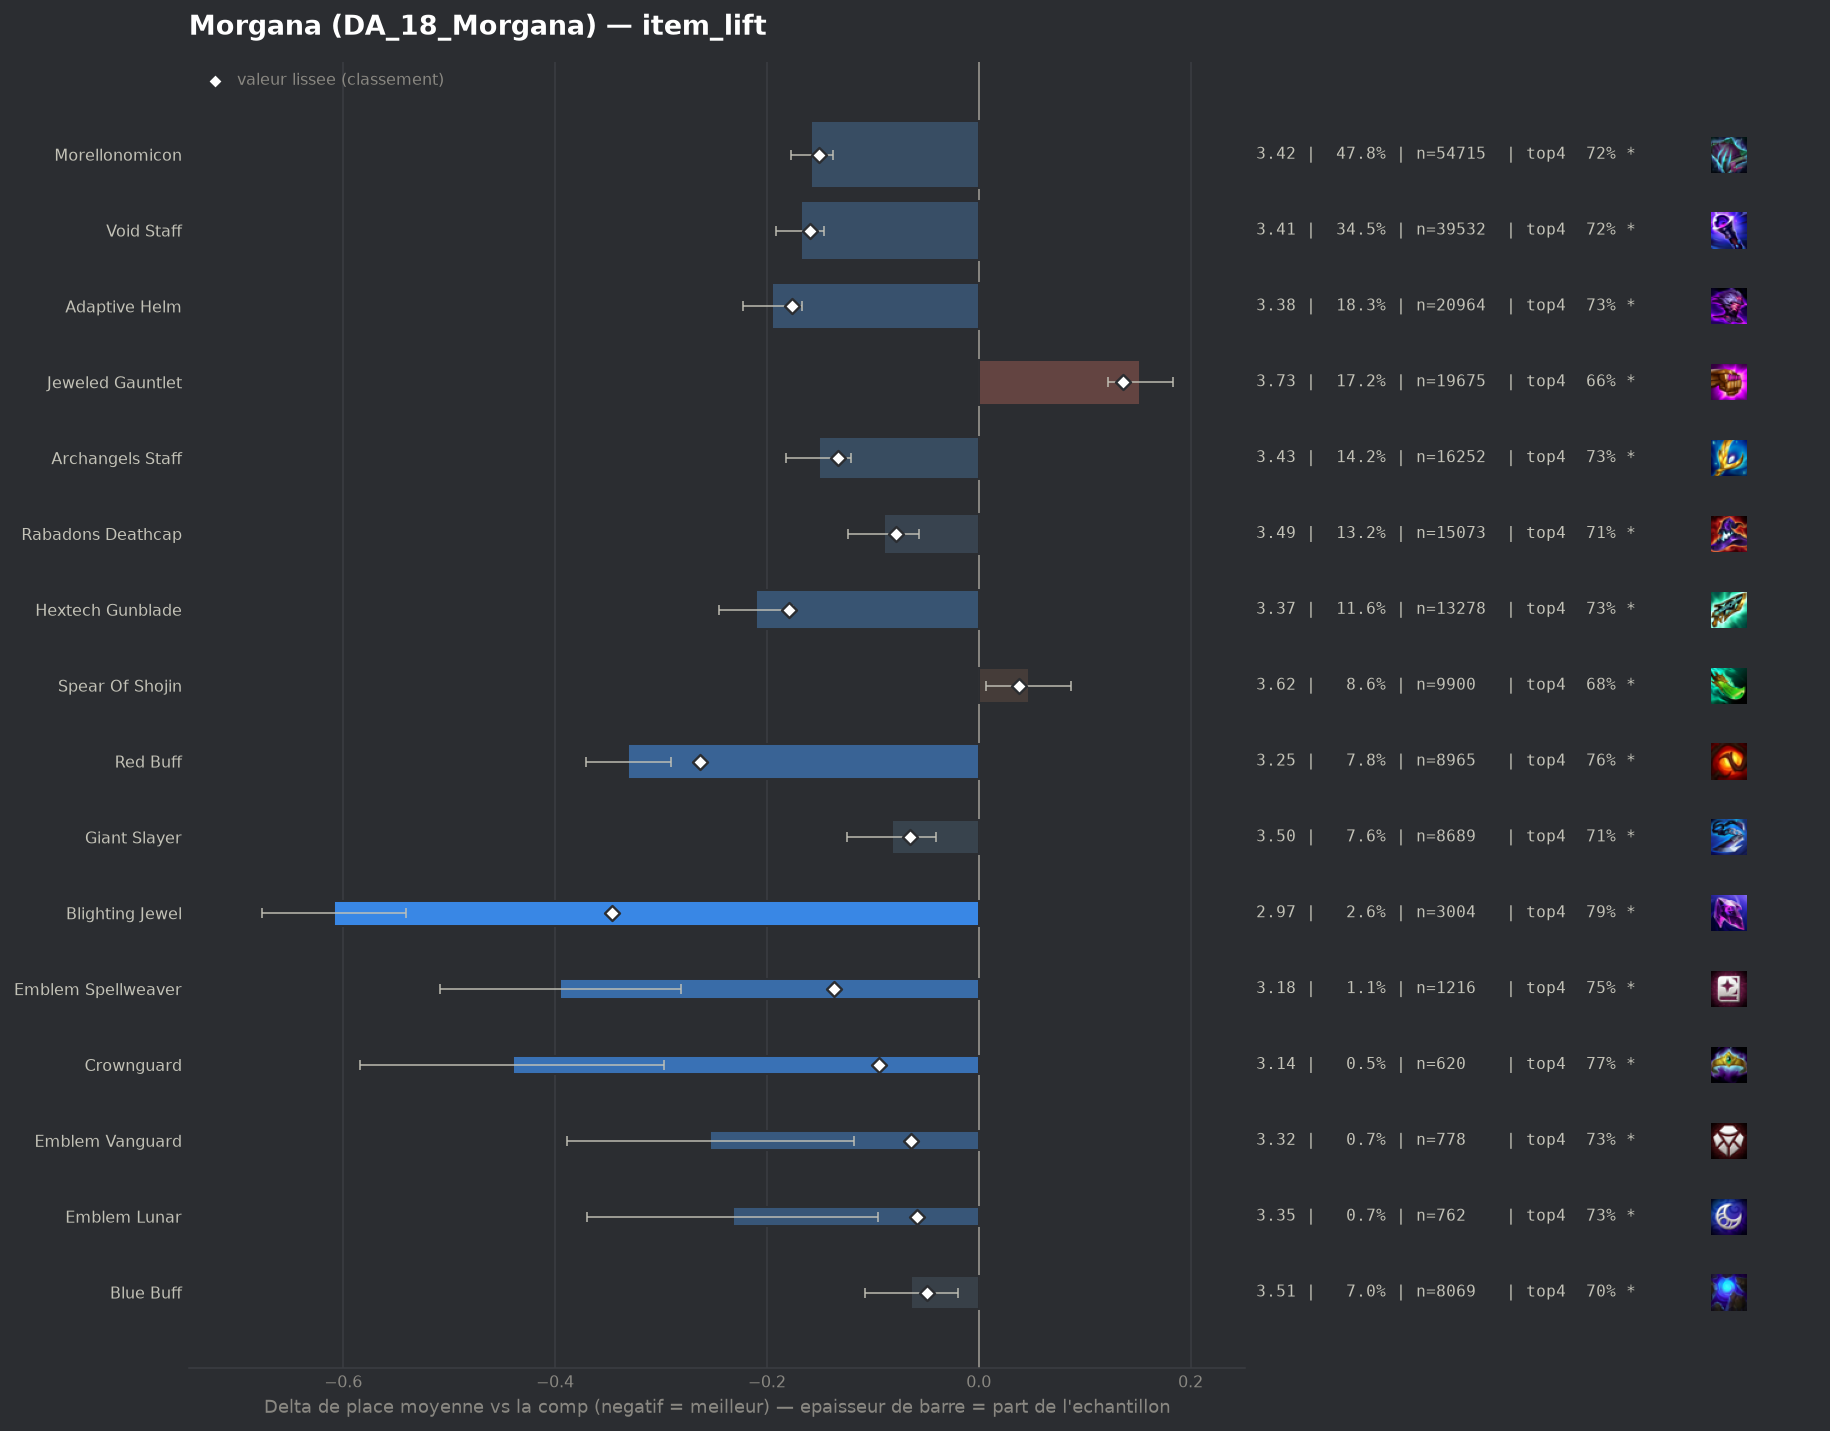

Data behind this chart, as committed beside it:
group, label, n, share, avg_place, shrunk_avg, score, d_avg, d_avg_pess, impact, d_top4, win, top2, top4, sd, z, p, significant
pepite, Blighting Jewel, 3004, 0.02624, 2.968, 3.232, -0.346, -0.609, -0.541, 0.0091, 0.1038, 0.2786, 0.499, 0.7903, 1.872, -17.58, 0.0, True
populaire, Red Buff, 8965, 0.07832, 3.247, 3.314, -0.263, -0.331, -0.291, 0.0206, 0.0702, 0.197, 0.4192, 0.7566, 1.847, -16.24, 0.0, True
populaire, Hextech Gunblade, 13278, 0.116, 3.368, 3.398, -0.179, -0.21, -0.175, 0.0208, 0.043, 0.1925, 0.401, 0.7294, 1.924, -11.87, 0.0, True
populaire, Adaptive Helm, 20964, 0.1832, 3.382, 3.402, -0.176, -0.195, -0.167, 0.0322, 0.0469, 0.1714, 0.3879, 0.7333, 1.869, -13.78, 0.0, True
populaire, Void Staff, 39532, 0.3454, 3.409, 3.419, -0.159, -0.168, -0.146, 0.0549, 0.0297, 0.1967, 0.3976, 0.7162, 1.962, -14.66, 0.0, True
populaire, Morellonomicon, 54715, 0.478, 3.42, 3.426, -0.151, -0.158, -0.138, 0.0723, 0.0328, 0.1861, 0.3893, 0.7192, 1.937, -15.55, 0.0, True
pepite, Emblem Spellweaver, 1216, 0.01062, 3.183, 3.441, -0.137, -0.395, -0.281, 0.0015, 0.0644, 0.2607, 0.4671, 0.7508, 2.013, -6.81, 0.0, True
populaire, Archangels Staff, 16252, 0.142, 3.426, 3.445, -0.133, -0.151, -0.121, 0.0188, 0.0409, 0.1654, 0.3724, 0.7274, 1.864, -9.61, 0.0, True
pepite, Crownguard, 620, 0.005417, 3.137, 3.484, -0.094, -0.44, -0.297, 0.0005, 0.0878, 0.1952, 0.4548, 0.7742, 1.821, -6.0, 0.0, True
populaire, Rabadons Deathcap, 15073, 0.1317, 3.488, 3.5, -0.078, -0.089, -0.056, 0.0102, 0.0234, 0.1736, 0.3727, 0.7099, 1.94, -5.31, 0.0, True
populaire, Giant Slayer, 8689, 0.07591, 3.496, 3.513, -0.065, -0.082, -0.04, 0.0049, 0.0224, 0.1672, 0.3656, 0.7088, 1.917, -3.84, 0.00012, True
pepite, Emblem Vanguard, 778, 0.006797, 3.324, 3.513, -0.064, -0.254, -0.118, 0.0004, 0.0475, 0.1967, 0.4203, 0.7339, 1.92, -3.67, 0.00024, True
pepite, Emblem Lunar, 762, 0.006657, 3.345, 3.52, -0.058, -0.232, -0.095, 0.0004, 0.0458, 0.2008, 0.4121, 0.7323, 1.935, -3.3, 0.00095, True
pepite, Blue Buff, 8069, 0.0705, 3.514, 3.528, -0.049, -0.064, -0.02, 0.0035, 0.0132, 0.1693, 0.3663, 0.6996, 1.939, -2.84, 0.00451, True
, Protectors Vow, 141, 0.001232, 2.957, 3.542, -0.036, -0.62, -0.331, 0.0, 0.115, 0.227, 0.4965, 0.8014, 1.75, -4.2, 3e-05, True
, Morellonomicon Radiant, 206, 0.0018, 3.199, 3.546, -0.031, -0.379, -0.13, 0.0001, 0.066, 0.2087, 0.4175, 0.7524, 1.818, -2.99, 0.00283, True
, Emblem Primal, 447, 0.003905, 3.412, 3.55, -0.027, -0.166, 0.0, 0.0001, 0.0496, 0.1432, 0.3736, 0.736, 1.845, -1.9, 0.05782, True
, Emblem Slayer, 404, 0.00353, 3.483, 3.563, -0.014, -0.095, 0.0, 0.0001, 0.0215, 0.1757, 0.3837, 0.7079, 1.949, -0.98, 0.3286, False
, Adaptive Helm Radiant, 131, 0.001144, 3.321, 3.564, -0.014, -0.257, 0.0, 0.0, 0.0998, 0.1527, 0.3969, 0.7863, 1.867, -1.57, 0.1154, False
, Emblem Fae, 49, 0.0004281, 2.898, 3.563, -0.014, -0.68, -0.125, 0.0, 0.0891, 0.3469, 0.5102, 0.7755, 1.982, -2.4, 0.01641, True
, Emblem Flora Fatalis Augment, 56, 0.0004892, 3.054, 3.565, -0.013, -0.524, -0.133, 0.0, 0.135, 0.1786, 0.3929, 0.8214, 1.493, -2.63, 0.00866, True
, Quicksilver, 139, 0.001214, 3.46, 3.571, -0.007, -0.117, 0.0, 0.0, 0.0258, 0.1942, 0.4101, 0.7122, 2.026, -0.68, 0.4956, False
, Strikers Flail, 2527, 0.02208, 3.566, 3.571, -0.006, -0.012, 0.0, 0.0001, 0.0041, 0.163, 0.3609, 0.6905, 1.961, -0.3, 0.7669, False
, Emblem Flora Fatalis, 221, 0.001931, 3.507, 3.571, -0.006, -0.071, 0.0, 0.0, 0.033, 0.1629, 0.3665, 0.7195, 1.935, -0.54, 0.5868, False
, Emblem Executioner, 100, 0.0008737, 3.43, 3.571, -0.006, -0.148, 0.0, 0.0, -0.0064, 0.19, 0.42, 0.68, 1.961, -0.75, 0.4519, False
, Void Staff Radiant, 152, 0.001328, 3.474, 3.571, -0.006, -0.104, 0.0, 0.0, 0.0372, 0.1842, 0.3618, 0.7237, 1.953, -0.66, 0.5122, False
, Archangels Staff Radiant, 75, 0.0006552, 3.4, 3.572, -0.006, -0.178, 0.0, 0.0, 0.0469, 0.1733, 0.3733, 0.7333, 1.789, -0.86, 0.3901, False
, Giant Slayer Radiant, 58, 0.0005067, 3.483, 3.575, -0.002, -0.095, 0.0, 0.0, 0.0205, 0.2414, 0.4483, 0.7069, 2.306, -0.31, 0.7542, False
, Hextech Gunblade Radiant, 59, 0.0005155, 3.661, 3.58, 0.002, 0.083, 0.0, -0.0, -0.0424, 0.1525, 0.3559, 0.6441, 2.005, 0.32, 0.7493, False
, Blue Buff Radiant, 49, 0.0004281, 3.653, 3.579, 0.002, 0.075, 0.0, -0.0, 0.0279, 0.1837, 0.2857, 0.7143, 1.912, 0.28, 0.7823, False
, Eternal Pact, 305, 0.002665, 3.603, 3.581, 0.003, 0.026, 0.0, -0.0, 0.0086, 0.1672, 0.3738, 0.6951, 2.035, 0.22, 0.8257, False
, Guinsoos Rageblade, 97, 0.0008475, 3.67, 3.581, 0.004, 0.093, 0.0, -0.0, -0.006, 0.1649, 0.3093, 0.6804, 1.914, 0.48, 0.6342, False
, Tacticians Crown, 82, 0.0007164, 3.829, 3.586, 0.009, 0.252, 0.0, -0.0, -0.0401, 0.2317, 0.3415, 0.6463, 2.373, 0.96, 0.3369, False
, Rabadons Deathcap Radiant, 565, 0.004936, 3.628, 3.588, 0.01, 0.051, 0.0, -0.0, -0.0209, 0.2319, 0.377, 0.6655, 2.175, 0.55, 0.5801, False
, Seekers Armguard, 656, 0.005731, 3.622, 3.587, 0.01, 0.044, 0.0, -0.0001, -0.0172, 0.1829, 0.3537, 0.6692, 2.013, 0.56, 0.5735, False
, Jeweled Gauntlet Radiant, 207, 0.001808, 3.729, 3.59, 0.013, 0.152, 0.0, -0.0, -0.0681, 0.2367, 0.3527, 0.6184, 2.214, 0.99, 0.324, False
, Manazane, 278, 0.002429, 3.802, 3.602, 0.024, 0.225, 0.0, -0.0001, -0.0533, 0.1187, 0.3129, 0.6331, 1.934, 1.93, 0.05319, True
, Component Negatron Cloak, 63, 0.0005504, 4.46, 3.601, 0.024, 0.883, 0.355, -0.0, -0.1626, 0.1111, 0.2222, 0.5238, 2.137, 3.28, 0.00104, True
, Dawncore, 246, 0.002149, 3.886, 3.608, 0.03, 0.309, 0.058, -0.0001, -0.0645, 0.1341, 0.3008, 0.622, 2.003, 2.41, 0.01578, True
, Edge Of Night, 1896, 0.01656, 3.649, 3.61, 0.032, 0.072, 0.0, -0.0005, -0.0097, 0.1424, 0.3302, 0.6767, 1.926, 1.61, 0.1082, False
, Zhonyas Paradox, 269, 0.00235, 3.888, 3.61, 0.033, 0.311, 0.068, -0.0001, -0.047, 0.1487, 0.2788, 0.6394, 2.03, 2.51, 0.01211, True
, Component Recurve Bow, 58, 0.0005067, 4.897, 3.61, 0.033, 1.319, 0.871, -0.0, -0.3071, 0.0172, 0.1207, 0.3793, 1.739, 5.77, 0.0, True
populaire, Spear Of Shojin, 9900, 0.08649, 3.625, 3.616, 0.038, 0.047, 0.007, -0.0033, -0.0057, 0.1555, 0.3429, 0.6807, 1.956, 2.3, 0.02147, True
, Component Tear Of The Goddess, 200, 0.001747, 4.37, 3.641, 0.064, 0.792, 0.497, -0.0001, -0.1664, 0.1, 0.25, 0.52, 2.131, 5.25, 0.0, True
, Component Needlessly Large Rod, 193, 0.001686, 4.482, 3.648, 0.07, 0.904, 0.597, -0.0001, -0.1787, 0.1088, 0.228, 0.5078, 2.176, 5.77, 0.0, True
, Ionic Spark, 1477, 0.0129, 3.762, 3.65, 0.072, 0.184, 0.083, -0.0009, -0.0283, 0.1462, 0.3135, 0.6581, 1.972, 3.57, 0.00036, True
, Nashors Tooth, 2763, 0.02414, 3.756, 3.675, 0.098, 0.178, 0.102, -0.0024, -0.0324, 0.1542, 0.3239, 0.654, 2.024, 4.58, 0.0, True
, Titans Resolve, 1270, 0.0111, 3.928, 3.702, 0.125, 0.35, 0.239, -0.0014, -0.0675, 0.1299, 0.2835, 0.6189, 2.009, 6.18, 0.0, True
populaire, Jeweled Gauntlet, 19675, 0.1719, 3.73, 3.714, 0.136, 0.152, 0.122, -0.0234, -0.0313, 0.1597, 0.3331, 0.6551, 2.029, 9.75, 0.0, True
, Hand Of Justice, 4306, 0.03762, 3.868, 3.767, 0.19, 0.291, 0.229, -0.0071, -0.0531, 0.1377, 0.3068, 0.6333, 2.03, 9.23, 0.0, True
, Bloodthirster, 3499, 0.03057, 3.901, 3.773, 0.196, 0.324, 0.256, -0.006, -0.0623, 0.13, 0.2984, 0.6242, 2.021, 9.34, 0.0, True
